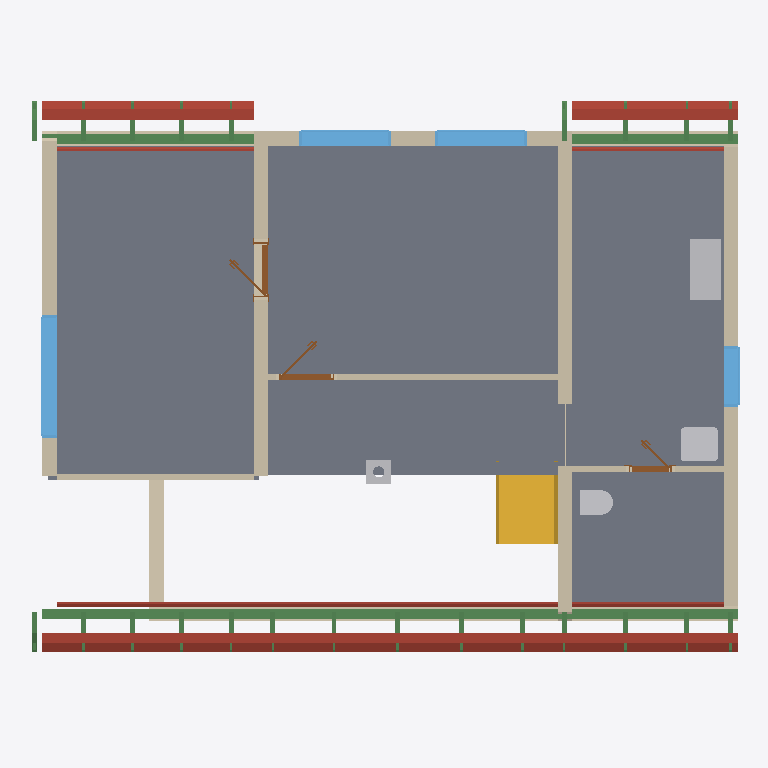
Plan cut of the same IFC building model at storey 'Upper floor' (level 3.03 m, cut at 4.43 m), seen from above with north up, elements coloured by IFC class: 26 beams (green), 15 roofs (red-brown), 12 walls (beige), 8 slabs (grey), 4 windows (light blue), 4 other elements (light grey), 3 doors (brown), 1 stair (yellow). Cut surfaces are drawn darker.
Extent 11.6 m × 9.2 m × 8.8 m (x, y, z). Storeys (11): Ground floor at 0.00 m; Upper floor at 3.03 m; Roof - -2: Vapour barrier at 3.03 m; Roof - -3: Gypsum plasterboard at 3.03 m; Roof - 0: Rafters at 3.03 m; Roof - 0a: Collar ties at 3.03 m; Roof - +1: Wood fiberboard at 3.03 m; Roof - +2: Underlay at 3.03 m; Roof - +3: Counter-battens at 3.03 m; Roof - +4: Tile battens at 3.03 m; Roof - +5: Tiles at 3.03 m. Elements (318): 205 IfcBeam, 53 IfcSlab, 23 IfcWall, 15 IfcFurniture, 8 IfcDoor, 6 IfcWindow, 5 IfcSanitaryTerminal, 2 IfcStair, 1 IfcChimney.

HEADER;
FILE_DESCRIPTION(('ViewDefinition[DesignTransferView]'),'2;1');
FILE_NAME('/dev/null','2026-09-14T22:26:39+02:00',(''),(''),'IfcOpenShell 0.8.5','IfcOpenShell 0.8.5','Nobody');
FILE_SCHEMA(('IFC4'));
ENDSEC;
DATA;
#1=IFCPROJECT('0eesOGp1LDEPqv3SCf$HXB',$,'My house',$,$,$,$,(#10,#15),#5);
#19=IFCSITE('3Krjxtt2z1lwJ9pX69baYe',$,'Site',$,$,#27,$,$,$,$,$,$,$,$);
#20=IFCBUILDING('2An5JbJ3j2bef7kbad5ppc',$,'My house',$,$,#32,$,$,$,$,$,$);
#33=IFCBUILDINGSTOREY('3cjB5rS9152Ox6MfMoc2WS',$,'Ground floor',$,$,#39,$,$,$,0.0);
#40=IFCBUILDINGSTOREY('2E5zXLYaL6Ewez_zUJ3Acj',$,'Upper floor',$,$,#45,$,$,$,3.03);
#12772=IFCBUILDINGSTOREY('1cp90$1Vf4J89LFpTIsiNt',$,'Roof - -2: Vapour barrier','Visibility container for Vapour barrier','ROOF_LAYER',#12777,$,$,$,3.03);
#12778=IFCBUILDINGSTOREY('2kALcF8lrCSvHkA$uQTeRW',$,'Roof - -3: Gypsum plasterboard','Visibility container for Gypsum plasterboard','ROOF_LAYER',#12783,$,$,$,3.03);
#12784=IFCBUILDINGSTOREY('033zvkUmH2RgEqs2vWSJG8',$,'Roof - 0: Rafters','Visibility container for Rafters','ROOF_LAYER',#12789,$,$,$,3.03);
#12790=IFCBUILDINGSTOREY('15$xi0_q9FYeUObRRpN6yt',$,'Roof - 0a: Collar ties','Visibility container for Collar ties','ROOF_LAYER',#12795,$,$,$,3.03);
#12796=IFCBUILDINGSTOREY('0Agsh5DVP6NPbZOYA1lPei',$,'Roof - +1: Wood fiberboard','Visibility container for Wood fiberboard','ROOF_LAYER',#12801,$,$,$,3.03);
#12802=IFCBUILDINGSTOREY('01SQWY939C9QfMQSBq5GK0',$,'Roof - +2: Underlay','Visibility container for Roofing underlay','ROOF_LAYER',#12807,$,$,$,3.03);
#12808=IFCBUILDINGSTOREY('3s0IYClkT4PgNCa6NgsuoJ',$,'Roof - +3: Counter-battens','Visibility container for Counter-battens','ROOF_LAYER',#12813,$,$,$,3.03);
#12814=IFCBUILDINGSTOREY('3UA_v5F9H8J9Fmw7h9DTTw',$,'Roof - +4: Tile battens','Visibility container for Tile battens','ROOF_LAYER',#12819,$,$,$,3.03);
#12820=IFCBUILDINGSTOREY('1$qbBv8j944xhmUdkJkKbt',$,'Roof - +5: Tiles','Visibility container for Roof tiles','ROOF_LAYER',#12825,$,$,$,3.03);
#11010=IFCSLAB('37rfen$XP3bgxH600V2ymm',$,'Upper Pokoj 2',$,$,#11015,#11022,$,.FLOOR.);
#10986=IFCSLAB('1k8LF_AujCDOJ$E22BFoV0',$,'Upper Pokoj 1',$,$,#10991,#10998,$,.FLOOR.);
#11058=IFCSLAB('27Xv1HQTDBvgjj2ZaBVjzp',$,'Sklad',$,$,#11063,#11070,$,.FLOOR.);
#11034=IFCSLAB('2TzLKt5ZTBcevvlksz1sd1',$,'Galerie',$,$,#11039,#11046,$,.FLOOR.);
#11082=IFCSLAB('2eOW0ASZr2TgARo9s3p2vm',$,'Zachod',$,$,#11087,#11094,$,.FLOOR.);
#12065=IFCBEAM('0839slTJvBxO8gBbTmMuaM',$,'Beam',$,$,#12070,#12079,$,.BEAM.);
#11351=IFCWALL('15N5LzmXL5iwU3ERfKqd7o',$,'Wall 6',$,$,#11360,#11395,$,$);
#11472=IFCWALL('1wbXc5sX19DPJ_rK4dHtJu',$,'Wall 7',$,$,#11481,#11516,$,$);
#2392=IFCSTAIR('3oc2e3iEn89hQa7E37VmzV',$,'Gallery stair',$,$,#2399,$,$,.STRAIGHT_RUN_STAIR.);
#11230=IFCWALL('1QrRJx$6z62ObBtBF5GXvU',$,'Wall 5',$,$,#11239,#11274,$,$);
#11181=IFCWALL('3qe9YxMd51hhb12WnDNYwG',$,'Wall 4',$,$,#11190,#11225,$,$);
#13283=IFCSLAB('1ExWFTyuz5IQY40o8p4Qzx',$,'Street segment 2 wood fiberboard',$,$,#13327,#13313,$,.ROOF.);
#13328=IFCSLAB('29$DqT95D6E9uadvCgjnv$',$,'Street segment 2 roofing underlay',$,$,#13372,#13358,$,.ROOF.);
#11131=IFCWALL('2qzinhTfH18f0OBZ$aHUs1',$,'Wall 2',$,$,#11140,#11151,$,$);
#12984=IFCSLAB('1J85Fhusv4Iw4iUMVvn0Ms',$,'Street segment 1 wood fiberboard',$,$,#13034,#13014,$,.ROOF.);
#13845=IFCSLAB('2VxcqHNGL68gLlWvTNQu7o',$,'Garden segment 1 wood fiberboard',$,$,#13889,#13875,$,.ROOF.);
#12547=IFCWINDOW('1BFF6X7Gz9Tu1mmBG44tCB',$,'Window 3',$,$,#12624,#12548,$,1.375,2.0,.WINDOW.,.SINGLE_PANEL.,$);
#11106=IFCWALL('1hSBN1$0fD6OZt$dqP2phv',$,'Wall 1',$,$,#11115,#11126,$,$);
#12144=IFCFURNITURE('0MDAMDbu19_wbhDZTBs5_f',$,'Rekuperace',$,'Rekuperace',#12149,#12156,$,.USERDEFINED.);
#12084=IFCBEAM('159lSTgnv6tx2usod0qXkH',$,'Beam',$,$,#12089,#12098,$,.BEAM.);
#274=IFCWALL('3aMFhQ5Bj4v8gl3p7kQJ3b',$,'Wall 5',$,$,#283,#294,$,$);
#13890=IFCSLAB('1PHRC3WAf5GBJlR15rcmU2',$,'Garden segment 1 roofing underlay',$,$,#13934,#13920,$,.ROOF.);
#13035=IFCSLAB('3JM8RkBnbFSRXkQVplucnB',$,'Street segment 1 roofing underlay',$,$,#13085,#13065,$,.ROOF.);
#11156=IFCWALL('2eyxxi$GbEL9sEnsVTDqT6',$,'Wall 3',$,$,#11165,#11176,$,$);
#13564=IFCSLAB('0krTWAyPjDLPdUyv24gF6$',$,'Street segment 3 wood fiberboard',$,$,#13608,#13594,$,.ROOF.);
#14542=IFCSLAB('2xzhxgOCf2GfVrhTd$ruIQ',$,'Garden segment 3 wood fiberboard',$,$,#14586,#14572,$,.ROOF.);
#12103=IFCBEAM('2psqMWzs1E$fMeayHKHFjy',$,'Beam',$,$,#12108,#12117,$,.BEAM.);
#13210=IFCSLAB('1YNuZuHI94kvHyACUpRKkR',$,'Street segment 2 gypsum plasterboard',$,$,#13282,#13268,$,.ROOF.);
#12197=IFCWINDOW('17nqFffCf4heMgBnLuXUAz',$,'Window 1',$,$,#12274,#12198,$,1.125,1.5,.WINDOW.,.SINGLE_PANEL.,$);
#12293=IFCWINDOW('2q2c1YZjH55PXZrimKPKsC',$,'Window 2',$,$,#12370,#12294,$,1.125,1.5,.WINDOW.,.SINGLE_PANEL.,$);
#14587=IFCSLAB('1HI4Ttoo9EoQoZapu9GDO0',$,'Garden segment 3 roofing underlay',$,$,#14631,#14617,$,.ROOF.);
#13609=IFCSLAB('0LvXczW9X4ZfXzwTP3WeJG',$,'Street segment 3 roofing underlay',$,$,#13653,#13639,$,.ROOF.);
#11619=IFCWALL('0A9YY2Vhn7_vYy$7XDxZN_',$,'Wall 9',$,$,#11628,#11639,$,$);
#12006=IFCSANITARYTERMINAL('1zjbEPHNP0yOqkoCqNv0Fa',$,'Umyv',$,$,#12026,#12014,$,$);
#11593=IFCWALL('1OpEXjVK5Bsf84_XhJVfbc',$,'Wall 8',$,$,#11603,#11614,$,$);
#12905=IFCSLAB('1l5IAo5h5BE8NWUBMTqRwS',$,'Street segment 1 gypsum plasterboard',$,$,#12983,#12963,$,.ROOF.);
#12643=IFCWINDOW('2qT_YYJWr0bhpZzTznxInn',$,'Window 4',$,$,#12720,#12644,$,1.125,1.0,.WINDOW.,.SINGLE_PANEL.,$);
#13772=IFCSLAB('3kV38fCkD7ega_tSgoLgTD',$,'Garden segment 1 gypsum plasterboard',$,$,#13844,#13830,$,.ROOF.);
#13491=IFCSLAB('2xiWQDl953gwWon89_tv_S',$,'Street segment 3 gypsum plasterboard',$,$,#13563,#13549,$,.ROOF.);
#11985=IFCSANITARYTERMINAL('0xT6hH4Yr9M9nmcbi1hJbK',$,'WC',$,$,#12005,#11993,$,$);
#11802=IFCWALL('0vBROcc2r6Yh3e23qHFORI',$,'Wall 10',$,$,#11811,#11822,$,$);
#14469=IFCSLAB('3kicuwHU976en66Dw6eus_',$,'Garden segment 3 gypsum plasterboard',$,$,#14541,#14527,$,.ROOF.);
#2463=IFCCHIMNEY('0u77CX72DEDe$5muzDnHuy',$,'Main chimney',$,$,#2468,#2483,$,.NOTDEFINED.);
#12389=IFCDOOR('0AbFFBkUz3SefwyxQ4MYxk',$,'Door 3',$,$,#12510,#12399,$,2.15,0.9,.DOOR.,.SINGLE_SWING_LEFT.,$);
#11662=IFCDOOR('2Uk07cbfH5oei0c5tnw9zy',$,'Door 1',$,$,#11783,#11672,$,2.15,0.9,.DOOR.,.SINGLE_SWING_LEFT.,$);
#5490=IFCSLAB('0YsyWPHMbBrOHOKsucKeQp',$,'Ceiling 2',$,$,#5495,#5499,$,.FLOOR.);
#8267=IFCSLAB('0QCyTHetb1L935o8KYD4dK',$,'Ceiling 3',$,$,#8272,#8276,$,.FLOOR.);
#11845=IFCDOOR('3233elfsrC8xeuhpP6IBat',$,'Door 2',$,$,#11966,#11855,$,2.15,0.7,.DOOR.,.SINGLE_SWING_LEFT.,$);
#23222=IFCBEAM('1tHzrh911F9x18Qnv95apl',$,'Rafter 1',$,'RAFTER',#23268,#23253,$,.USERDEFINED.);
#19958=IFCBEAM('0ZQrIywQb5QPmzBNZdvt$7',$,'Rafter 1',$,'RAFTER',#20004,#19989,$,.USERDEFINED.);
#19862=IFCBEAM('0xHV7fxw95HP0S2Nh3l1iJ',$,'Rafter 1',$,'RAFTER',#19909,#19893,$,.USERDEFINED.);
#20134=IFCBEAM('3vwYkOPAHANB3bg7yp8RUz',$,'Rafter 1',$,'RAFTER',#20180,#20165,$,.USERDEFINED.);
#20228=IFCBEAM('37uHkW5mv0sBw_i0aeRzao',$,'Rafter 1',$,'RAFTER',#20274,#20259,$,.USERDEFINED.);
#20404=IFCBEAM('0LuyEl9_n6xvwiXH7GEYwn',$,'Rafter 1',$,'RAFTER',#20450,#20435,$,.USERDEFINED.);
#20498=IFCBEAM('1m83mCiKP8qRcLTjhXhHdW',$,'Rafter 1',$,'RAFTER',#20544,#20529,$,.USERDEFINED.);
#20674=IFCBEAM('04Pxjdn5L2NuAkMa5yBA2X',$,'Rafter 1',$,'RAFTER',#20720,#20705,$,.USERDEFINED.);
#20768=IFCBEAM('31NfGbHc1Bnv4$Br85gLnB',$,'Rafter 1',$,'RAFTER',#20814,#20799,$,.USERDEFINED.);
#21038=IFCBEAM('27gMapoBrDYQxIVLnxNSGa',$,'Rafter 1',$,'RAFTER',#21084,#21069,$,.USERDEFINED.);
#21132=IFCBEAM('0Gi3zU3pn0sgcLdH$4QQ9l',$,'Rafter 1',$,'RAFTER',#21178,#21163,$,.USERDEFINED.);
#21402=IFCBEAM('3rJ11m_ID3gOyMKQ$7OCfS',$,'Rafter 1',$,'RAFTER',#21448,#21433,$,.USERDEFINED.);
#22036=IFCBEAM('10gzAup5b7xhlImPRxGRPz',$,'Rafter 1',$,'RAFTER',#22082,#22067,$,.USERDEFINED.);
#22400=IFCBEAM('0yJxCZvGfE2QCODNQdnyll',$,'Rafter 1',$,'RAFTER',#22446,#22431,$,.USERDEFINED.);
#22764=IFCBEAM('2tF90g$7z60OQqpZ9I_6sV',$,'Rafter 1',$,'RAFTER',#22810,#22795,$,.USERDEFINED.);
#23128=IFCBEAM('2PnnaiWqz9UhuilVmDSn2k',$,'Rafter 1',$,'RAFTER',#23174,#23159,$,.USERDEFINED.);
#23492=IFCBEAM('3TFREnDH93sxuj49TvC1af',$,'Rafter 1',$,'RAFTER',#23538,#23523,$,.USERDEFINED.);
#23586=IFCBEAM('2EwHaZVqf3lBavUFJB8i69',$,'Rafter 1',$,'RAFTER',#23632,#23617,$,.USERDEFINED.);
#23762=IFCBEAM('3ogDGfpo13VxBZiCwlgtfK',$,'Rafter 1',$,'RAFTER',#23808,#23793,$,.USERDEFINED.);
#23856=IFCBEAM('2CkubNDu56SRZ8octKdcOd',$,'Rafter 1',$,'RAFTER',#23902,#23887,$,.USERDEFINED.);
#24032=IFCBEAM('3nqtmwboT1ae$ngLwVNCby',$,'Rafter 1',$,'RAFTER',#24078,#24063,$,.USERDEFINED.);
#24126=IFCBEAM('2imOVf7JX5jeNhfxM4MZxz',$,'Rafter 1',$,'RAFTER',#24172,#24157,$,.USERDEFINED.);
#21672=IFCBEAM('0EOvGDe3X2RPzGaF2wLz1L',$,'Rafter 1',$,'RAFTER',#21718,#21703,$,.USERDEFINED.);
#324=IFCWALL('27G$tvWSf2hBL2hbD0hZtz',$,'Wall 7',$,$,#333,#344,$,$);
#3080=IFCSLAB('24pA9UwBX9BfTOjvIk13Ol',$,'Ceiling 1 a',$,$,#3086,#3090,$,.FLOOR.);
ENDSEC;
